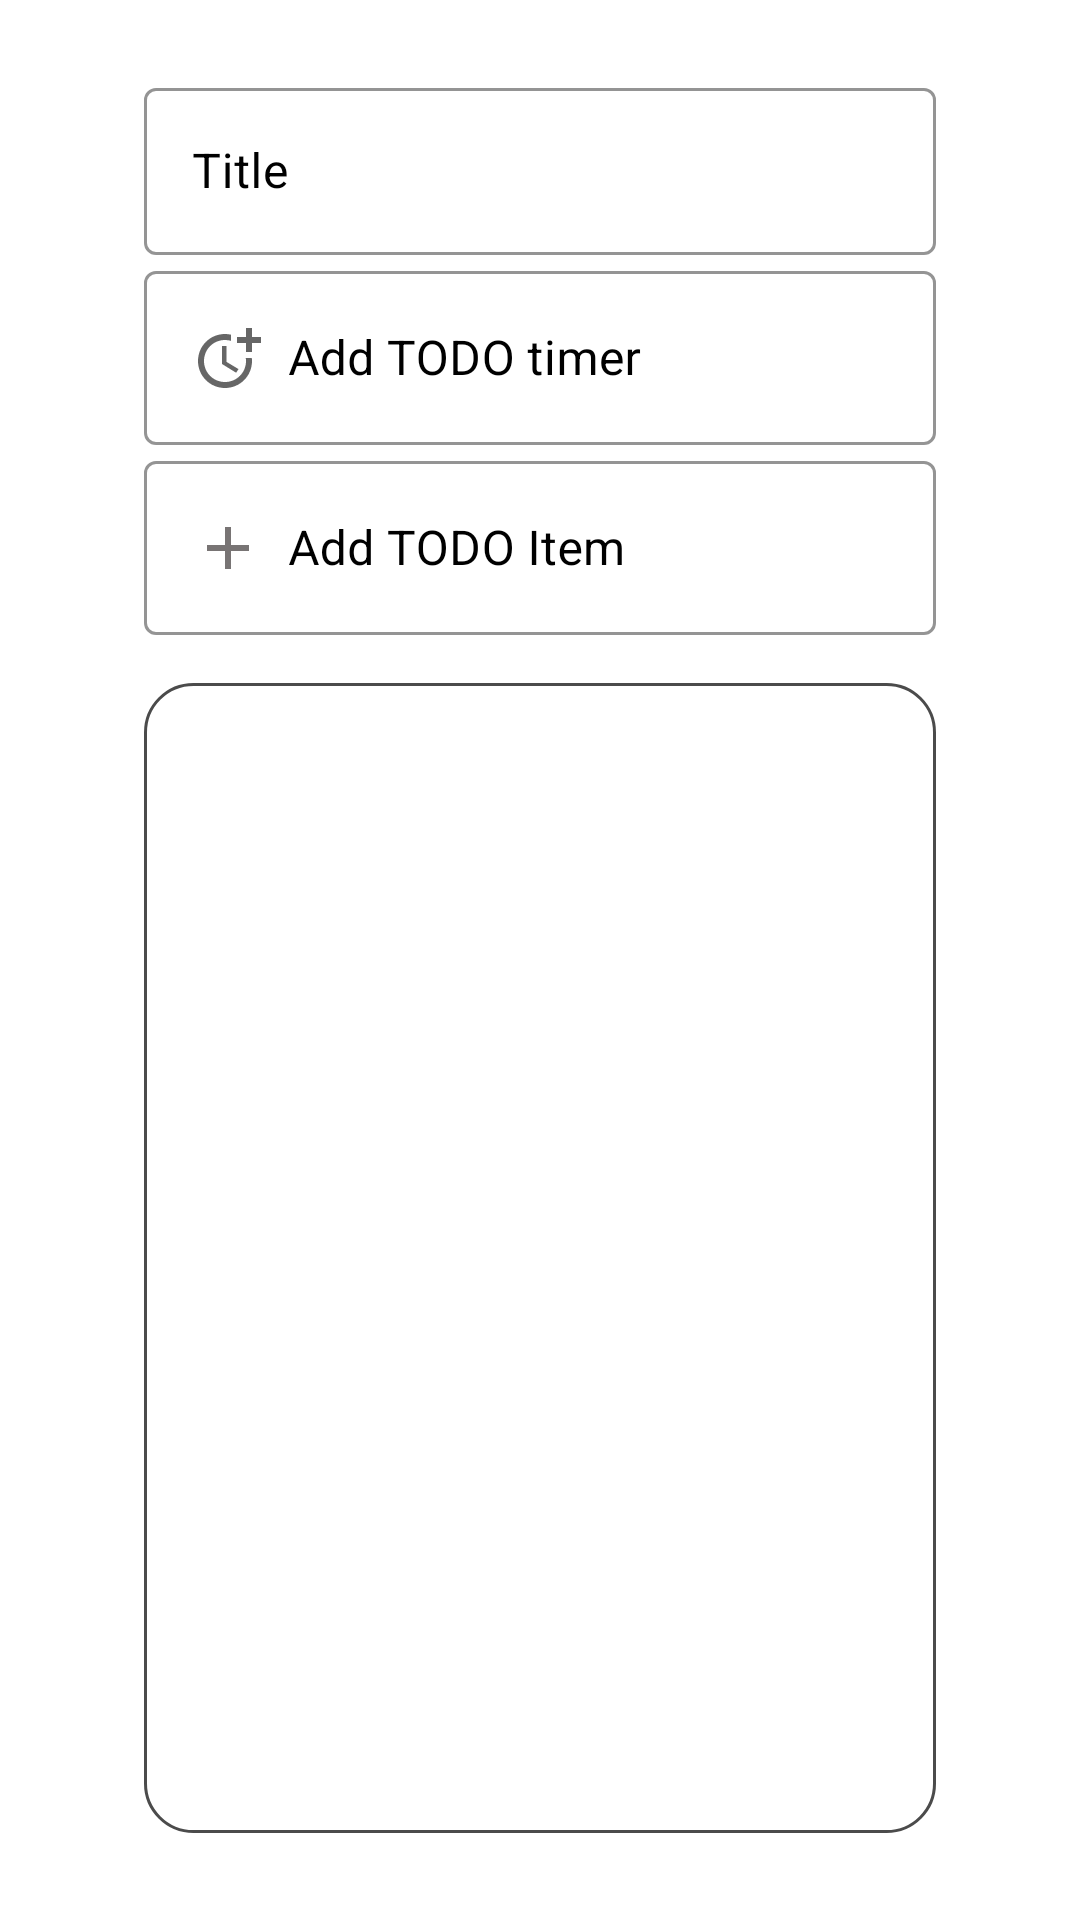

Here is an Android app screen rendered from its layout file. Give the layout XML and the strings, colors and styles it references.
<!-- AndroidManifest.xml: application theme AppTheme -->
<!-- res/layout/fragment_update.xml -->
<?xml version="1.0" encoding="utf-8"?>
<androidx.constraintlayout.widget.ConstraintLayout xmlns:android="http://schemas.android.com/apk/res/android"
    xmlns:app="http://schemas.android.com/apk/res-auto"
    xmlns:tools="http://schemas.android.com/tools"
    android:layout_width="match_parent"
    android:layout_height="match_parent"
    android:background="@color/background"
    android:padding="@dimen/dimen_24dp"
    tools:context=".ui.fragments.AddFragment">

    <com.google.android.material.textfield.TextInputLayout
        android:id="@+id/title"
        style="@style/Widget.MaterialComponents.TextInputLayout.OutlinedBox"
        android:layout_width="@dimen/dimen_0dp"
        android:layout_height="wrap_content"
        android:hint="@string/title"
        android:paddingStart="@dimen/dimen_24dp"
        android:paddingEnd="@dimen/dimen_24dp"
        android:textColorHint="@color/black"
        app:boxStrokeColor="@color/textinput_default_box_stroke_color"
        app:hintTextColor="@color/black"
        app:layout_constraintEnd_toEndOf="parent"
        app:layout_constraintHorizontal_bias="0.5"
        app:layout_constraintStart_toStartOf="parent"
        app:layout_constraintTop_toTopOf="parent">

        <com.google.android.material.textfield.TextInputEditText
            android:id="@+id/titleET"
            android:layout_width="match_parent"
            android:layout_height="match_parent"
            android:ems="10"
            android:inputType="textPersonName"
            android:textColor="@drawable/textcolor_edittext" />
    </com.google.android.material.textfield.TextInputLayout>

    <com.google.android.material.textfield.TextInputLayout
        android:id="@+id/time"
        style="@style/Widget.MaterialComponents.TextInputLayout.OutlinedBox"
        android:layout_width="@dimen/dimen_0dp"
        android:layout_height="wrap_content"
        android:hint="@string/time"
        android:paddingStart="@dimen/dimen_24dp"
        android:paddingEnd="@dimen/dimen_24dp"
        android:textColorHint="@color/black"
        app:boxStrokeColor="@color/textinput_default_box_stroke_color"
        app:hintTextColor="@color/black"
        app:layout_constraintEnd_toEndOf="parent"
        app:layout_constraintHorizontal_bias="0.5"
        app:layout_constraintStart_toStartOf="parent"
        app:layout_constraintTop_toBottomOf="@+id/title">

        <com.google.android.material.textfield.TextInputEditText
            android:id="@+id/timeET"
            android:layout_width="match_parent"
            android:layout_height="match_parent"
            android:drawableStart="@drawable/ic_clock"
            android:drawablePadding="@dimen/dimen_8dp"
            android:ems="10"
            android:inputType="textPersonName"
            android:textColor="@drawable/textcolor_edittext" />
    </com.google.android.material.textfield.TextInputLayout>

    <com.google.android.material.textfield.TextInputLayout
        android:id="@+id/addTodoItem"
        style="@style/Widget.MaterialComponents.TextInputLayout.OutlinedBox"
        android:layout_width="@dimen/dimen_0dp"
        android:layout_height="wrap_content"
        android:hint="@string/todo_item"
        android:paddingStart="@dimen/dimen_24dp"
        android:paddingEnd="@dimen/dimen_24dp"
        android:textColorHint="@color/black"
        app:boxStrokeColor="@color/textinput_default_box_stroke_color"
        app:hintTextColor="@color/black"
        app:layout_constraintEnd_toEndOf="parent"
        app:layout_constraintHorizontal_bias="0.5"
        app:layout_constraintStart_toStartOf="parent"
        app:layout_constraintTop_toBottomOf="@+id/time">

        <com.google.android.material.textfield.TextInputEditText
            android:id="@+id/addTodoItemET"
            android:layout_width="match_parent"
            android:layout_height="match_parent"
            android:drawableStart="@drawable/ic_baseline_add_24"
            android:drawablePadding="@dimen/dimen_8dp"
            android:ems="10"
            android:imeActionLabel="@string/add"
            android:imeOptions="actionDone"
            android:inputType="textPersonName"
            android:textColor="@drawable/textcolor_edittext"
            app:endIconMode="clear_text" />
    </com.google.android.material.textfield.TextInputLayout>

    <androidx.recyclerview.widget.RecyclerView
        android:id="@+id/todoListRv"
        android:layout_width="@dimen/dimen_0dp"
        android:layout_height="@dimen/dimen_0dp"
        android:layout_marginStart="@dimen/dimen_24dp"
        android:layout_marginTop="@dimen/dimen_16dp"
        android:layout_marginEnd="@dimen/dimen_24dp"
        android:layout_marginBottom="@dimen/dimen_5dp"
        android:background="@drawable/item_bg"
        android:padding="@dimen/dimen_8dp"
        app:layout_constraintBottom_toBottomOf="parent"
        app:layout_constraintEnd_toEndOf="parent"
        app:layout_constraintHorizontal_bias="0.5"
        app:layout_constraintStart_toStartOf="parent"
        app:layout_constraintTop_toBottomOf="@+id/addTodoItem" />

    <TextView
        android:id="@+id/noToDoTv"
        android:layout_width="match_parent"
        android:layout_height="wrap_content"
        android:gravity="center"
        android:text="@string/no_todo_added"
        android:visibility="gone"
        app:layout_constraintBottom_toBottomOf="parent"
        app:layout_constraintEnd_toEndOf="parent"
        app:layout_constraintHorizontal_bias="0.5"
        app:layout_constraintStart_toStartOf="parent"
        app:layout_constraintTop_toBottomOf="@+id/addTodoItem"
        tools:visibility="visible" />


</androidx.constraintlayout.widget.ConstraintLayout>
<!-- resources referenced by this layout -->
<resources>
  <color name="background">#FFFFFFFF</color>
  <color name="black">#FF000000</color>
  <color name="textinput_default_box_stroke_color" tools:override="true">#FF000000</color>
  <dimen name="dimen_0dp">0dp</dimen>
  <dimen name="dimen_16dp">16dp</dimen>
  <dimen name="dimen_24dp">24dp</dimen>
  <dimen name="dimen_5dp">5dp</dimen>
  <dimen name="dimen_8dp">8dp</dimen>
  <!-- drawable ic_baseline_add_24 (drawable) -->
  <vector xmlns:android="http://schemas.android.com/apk/res/android"
      android:width="@dimen/dimen_24dp"
      android:height="@dimen/dimen_24dp"
      android:tint="?attr/colorControlNormal"
      android:viewportWidth="24"
      android:viewportHeight="24">
      <path
          android:fillColor="@android:color/white"
          android:pathData="M19,13h-6v6h-2v-6H5v-2h6V5h2v6h6v2z" />
  </vector>
  <!-- drawable ic_clock (drawable-anydpi) -->
  <vector xmlns:android="http://schemas.android.com/apk/res/android"
      android:width="@dimen/dimen_24dp"
      android:height="@dimen/dimen_24dp"
      android:viewportWidth="24"
      android:viewportHeight="24"
      android:tint="@color/black"
      android:alpha="0.6">
    <path
        android:fillColor="@android:color/white"
        android:pathData="M10,8l0,6l4.7,2.9l0.8,-1.2l-4,-2.4l0,-5.3z"/>
    <path
        android:fillColor="@android:color/white"
        android:pathData="M17.92,12c0.05,0.33 0.08,0.66 0.08,1c0,3.9 -3.1,7 -7,7s-7,-3.1 -7,-7c0,-3.9 3.1,-7 7,-7c0.7,0 1.37,0.1 2,0.29V4.23C12.36,4.08 11.69,4 11,4c-5,0 -9,4 -9,9s4,9 9,9s9,-4 9,-9c0,-0.34 -0.02,-0.67 -0.06,-1H17.92z"/>
    <path
        android:fillColor="@android:color/white"
        android:pathData="M20,5l0,-3l-2,0l0,3l-3,0l0,2l3,0l0,3l2,0l0,-3l3,0l0,-2z"/>
  </vector>
  <!-- drawable item_bg (drawable-v24) -->
  <?xml version="1.0" encoding="utf-8"?>
  <shape xmlns:android="http://schemas.android.com/apk/res/android">
      <solid android:color="@color/white" />
      <stroke
          android:width="@dimen/dimen_1dp"
          android:color="@color/lightGray" />
      <corners android:radius="@dimen/dimen_16dp" />
  </shape>
  <!-- drawable textcolor_edittext (drawable) -->
  <selector xmlns:android="http://schemas.android.com/apk/res/android">
      <item android:state_enabled="false" android:color="@color/deep_ash"/>
      <item android:color="@color/black"/>
  </selector>
  <string name="add">Add</string>
  <string name="no_todo_added">No TODO added</string>
  <string name="time">Add TODO timer</string>
  <string name="title">Title</string>
  <string name="todo_item">Add TODO Item</string>
  <style name="AppTheme" parent="Theme.MaterialComponents.Light.DarkActionBar">
          
          <item name="colorPrimary">@color/colorPrimary</item>
          <item name="colorPrimaryDark">@color/colorPrimaryDark</item>
          <item name="colorAccent">@color/colorAccent</item>
          <item name="android:textColor">@color/black</item>
          <item name="android:itemBackground">@color/item_bg_background</item>
          <item name="android:colorControlActivated">@color/black</item>
          <item name="android:textColorSecondary">@color/text_color_secondary</item>
          
          <item name="colorSecondary">@color/teal_200</item>
          <item name="colorSecondaryVariant">@color/teal_700</item>
          <item name="colorOnSecondary">@color/black</item>
          
          <item name="android:statusBarColor" tools:targetApi="l">?attr/colorPrimaryVariant</item>
          
      </style>
  <color name="white">#FFFFFFFF</color>
  <dimen name="dimen_1dp">1dp</dimen>
  <color name="lightGray">#4B4B4B</color>
  <color name="deep_ash">#2E2B2B</color>
  <color name="colorPrimary">#F2628B</color>
  <color name="colorPrimaryDark">#C45876</color>
  <color name="colorAccent">#F2628B</color>
  <color name="item_bg_background">#FFFFFFFF</color>
  <color name="text_color_secondary">#787474</color>
  <color name="teal_200">#FF03DAC5</color>
  <color name="teal_700">#FF018786</color>
</resources>
